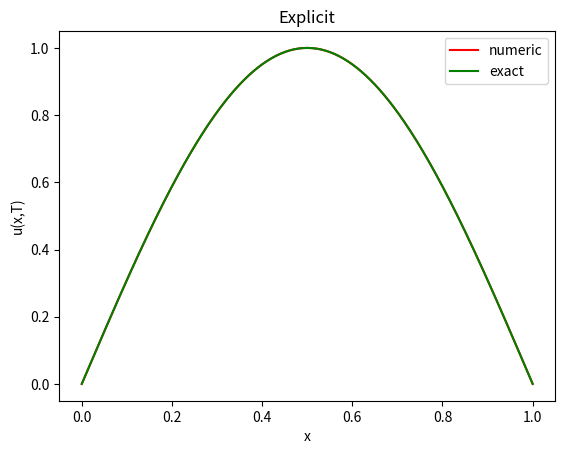

Write the Python code that produced this figure.
# simple forward Euler solver for the 1D wave equation
#   u_tt = c^2 u_xx  0<x<L, 0<t<T
# with zero-displacement boundary conditions
#   u=0 at x=0,L, t>0
# and prescribed initial displacement and velocity
#   u=u_I(x), u_t=v_I(x)  0<=x<=L,t=0

import numpy as np
import pylab as plt
from math import pi
import scipy as sp
import matplotlib.animation as animation
from tqdm import tqdm

############### Initial conditions and similar set up #########################
def u_I(x):
    # initial displacement
    y = np.sin(pi*x/L)
    return y

def v_I(x):
    # initial velocity
    y = np.zeros(x.size)
    return y

def u_exact(x,t):
    # the exact solution
    y = np.cos(pi*c*t/L)*np.sin(pi*x/L)
    return y

####################Evolution matrices ########################################

# Explicit finite difference evolution matrix. Tridiag( lmbda^2, 2 - 2lmbda^2, lmbda^2 )
def generate_A_EW(lmbda, mx):
    diagonals_FE = [ (lmbda**2)*np.ones(mx+1)[0:-1], (2- 2*(lmbda**2)*np.ones(mx+1)), (lmbda**2)*np.ones(mx+1)[1:]]
    A_FE = sp.sparse.diags(diagonals_FE, [-1, 0, 1], format='csr')
    A_FE = A_FE.toarray()
    return A_FE

# Implicit LHS finite difference evolution matrix. Tridiag( -0.5 * lmbda^2, 1 + lmbda^2, -0.5 * lmbda^2 )
def generate_A_IW(lmbda, mx):
    diagonals_IW = [ (-0.5*lmbda**2)*np.ones(mx+1)[0:-1], (1 + lmbda**2)*np.ones(mx+1), (-0.5*lmbda**2)*np.ones(mx+1)[1:]]
    A_IW = sp.sparse.diags(diagonals_IW, [-1, 0, 1], format='csr')
    A_IW = A_IW.toarray()
    return A_IW

# Implicit RHS finite difference evolution matrix. Tridiag( 0.5*lmbda^2, -1 - lmbda^2, 0.5 * lmbda^2 )
def generate_B_IW(lmbda, mx):
    diagonals_IW = [ (0.5*lmbda**2)*np.ones(mx+1)[0:-1], (-1 -  lmbda**2)*np.ones(mx+1), (0.5*lmbda**2)*np.ones(mx+1)[1:]]
    B_IW = sp.sparse.diags(diagonals_IW, [-1, 0, 1], format='csr')
    B_IW = B_IW.toarray()
    return B_IW

###############################################################################
    
def plotter(x, u_j, method):
    plt.plot(x,u_j,'r-',label='numeric')
    plt.plot(x,u_exact(x,T),'g-',label='exact') # uncomment to view the exact solution
    plt.xlabel('x')
    plt.ylabel('u(x,T)')
    plt.legend()
    plt.title(method)
    plt.show

##################### Boundary conditions #####################################
def rbound(t):
    return 0


def lbound(t):
    return 0

def BCs(t, x, conditions):
    """
    Defines the boundary conditions depending on their type
    
    inputs:         t - the time for which the conditions are being applied
                    x - the vector of x coordinates on the grid
                    conditions - the type of Boundary Conditions ('Neumann' or 'Dirichlet' (Default))
                    
    outputs:        BC - a vector containing the Boundary conditions at the point asked for
    """
    BC = np.zeros(x.size)

    if conditions.upper() == 'NEUMANN': # not yet implemented
        pass
    
    else:
        BC[1] = lbound(t)
        BC[-2] = rbound(t)
        
    return BC

def q(x):
    """
    Implementation of variable wavespeed. To not use:
        
        return np.ones(x.size)
    
    inputs:         x - position in space of the wave
    
    outputs:        c - change in wavespeed 
    """
    h0 = 1
    a1 = 1
    sigma = 0.005
    x1 = 0
    
    return np.ones(x.size)  # h0 + a1*np.exp( - (( x - x1 )**2)/sigma**2   )
    
###############################################################################
    



def Finite_Difference_EW(u_I, v_I, mx, mt, rbound, lbound, conditions, method, plot, T):
    """
    Explicit 1D finite difference method for solving Hyperbolic equations such as the Wave Equation
    
    inputs:         u_I - the initial displacement conditions
                    v_I - the initial velocity condition
                    mx - the number of x gridpoints
                    mt - the number of t gridpoints
                    rbound - the right hand boundary condition
                    lbound - the left hand boundary condition
                    conditions - the type of boundary condition ('Neumann', 'Dirichlet' (Default))
                    T - the length of time for which to solve
                    
    outputs:        u_jp1 - the solution of the PDE after the prescribed period of time
    
    example:        U = Finite_Difference_EW(u_I, v_I, i, mt, rbound, lbound, '', T)
                    a plot of the solution of the PDE after the prescribed time

    """
    
    # Set up the numerical environment variables
    x = np.linspace(0, L, mx+1)     # gridpoints in space
    t = np.linspace(0, T, mt+1)     # gridpoints in time
    deltax = x[1] - x[0]            # gridspacing in x
    deltat = t[1] - t[0]            # gridspacing in t
    lambdasqr = (c*deltat/deltax)**2    # squared courant number
    lmbda = (c*deltat/deltax)    # courant number
    
    #print("lambda=",np.sqrt(lambdasqr))


    A_EW = generate_A_EW(lmbda, mx)
    
    # set up the solution variables
    u_jm1 = np.zeros(x.size)        # u at previous time step
    u_j = np.zeros(x.size)          # u at current time step
    u_jp1 = np.zeros(x.size)        # u at next time step

    # Set initial condition
    u_jm1 = u_I(x)    

    # First timestep              
    u_j[1:-1] = u_jm1[1:-1] + 0.5*A_EW[1:-1, 1:-1].dot(u_I(x)[1:-1]) + \
                deltat*v_I(x)[1:-1]


    # First timestep boundary condition
    u_j += lmbda*BCs(0, x, conditions)

    for n in range(2, mt+1):



        # regular timestep at inner mesh points
        u_jp1[1:-1] = A_EW[1:-1, 1:-1].dot(u_j[1:-1]) - u_jm1[1:-1]

        # boundary conditions
        u_jp1 += (lmbda**2) *BCs(n/mt, x, conditions)

        # update u_jm1 and u_j
        u_jm1[:],u_j[:] = u_j[:],u_jp1[:]

    # 'Bolt on' the boundary condtions for the graph
    u_jp1[0] = lbound(T)
    u_jp1[-1] = rbound(T)
    
    if plot == True:
        plotter( x, u_jp1, method)
        
    # Plot the final result and exact solution


    return u_jp1

def Finite_Difference_IW(u_I, v_I, mx, mt, rbound, lbound, conditions, method, plot, T):
    """
    Implicit 1D finite difference method for solving Hyperbolic equations such as the Wave Equation
    
    inputs:         u_I - the initial displacement conditions
                    v_I - the initial velocity condition
                    mx - the number of x gridpoints
                    mt - the number of t gridpoints
                    rbound - the right hand boundary condition
                    lbound - the left hand boundary condition
                    conditions - the type of boundary condition ('Neumann', 'Dirichlet' (Default))
                    T - the length of time for which to solve
                    
    outputs:        u_jp1 - the solution of the PDE after the prescribed period of time
    
    example:        U = Finite_Difference_EW(u_I, v_I, i, mt, rbound, lbound, '', T)
                    a plot of the solution of the PDE after the prescribed time
    """
    
    # Set up the numerical environment variables
    x = np.linspace(0, L, mx+1)     # gridpoints in space
    t = np.linspace(0, T, mt+1)     # gridpoints in time
    deltax = x[1] - x[0]            # gridspacing in x
    deltat = t[1] - t[0]            # gridspacing in t
    lambdasqr = (c*deltat/deltax)**2    # squared courant number
    lmbda = (c*deltat/deltax)    # courant number
    
    #print("lambda=",np.sqrt(lambdasqr))


    A_IW = generate_A_IW(lmbda, mx)
    B_IW = generate_B_IW(lmbda, mx)
    
    # set up the solution variables
    u_jm1 = np.zeros(x.size)        # u at previous time step
    u_j = np.zeros(x.size)          # u at current time step
    u_jp1 = np.zeros(x.size)        # u at next time step
    qx = q(x)
    
    # Set initial condition
    u_jm1 = u_I(x)    
 
    # First timestep              
    u_j[1:-1] = sp.sparse.linalg.spsolve( A_IW[1:-1, 1:-1] - B_IW[1:-1, 1:-1] ,\
                                           2*(u_I(x)[1:-1] - B_IW[1:-1, 1:-1] \
                                              .dot( deltat * v_I(x)[1:-1])))

    # First timestep boundary condition
    u_j += lmbda*BCs(0, x, conditions)

    for n in range(2, mt+1):

        # boundary conditions
        u_j += (lmbda**2) *BCs(n/mt, x, conditions)

        # regular timestep at inner mesh points
        u_jp1[1:-1]    = qx[1:-1] * sp.sparse.linalg.spsolve( A_IW[1:-1,1:-1], (2*u_j[1:-1] \
                                         + B_IW[1:-1,1:-1].dot(u_jm1[1:-1])) )
        
        # update u_jm1 and u_j
        u_jm1[:],u_j[:] = u_j[:],u_jp1[:]

    # Plot the final result and exact solution
    u_jp1[0] = lbound(T)
    u_jp1[-1] = rbound(T)
    
    # Plot the final result and exact solution

    if plot == True:
        plotter( x, u_jp1, method)


    return u_jp1


###############################################################################
def Compute_Error(x, y):
    """
    Calculates the max absolute value between two input arguments
    
    inputs:             x - a number/vector/matrix
                        y - a number/vector/matrix
    
    output:             e - the max absolute value vetween x and y
    """
    e = abs(x - y)
    e = max(e)
    return e
    
    
def ErrorVn(max_tries, method, d):
    """
    Demonstrates the error for the different schemes mentioned above. It investivates 
    the effect of changing the step size in time, or space, depending on the inputs
    
    inputs:             max_tries - the maximum number of iterations to run the code for (6 minimum)
                        method - the name of the scheme to investigate ('FE', 'BE', 'CN')
                        d - the grid space to vary ('dx', 'dt' )
                        
    outputs:            e - the vector of errors from the true solution at every point
                        a plot of the log(error) varying against stepsize
    """

    e = np.zeros(max_tries-5)
    x_val = np.zeros(max_tries-5)
    if method.upper() == 'EXPLICIT':
        if d.upper() == 'DX':
            for i in tqdm(range(5, max_tries)):
                
                x = np.linspace(0, L, (1*i)+1)
                exact_soln = u_exact(x, T)
                approx_soln = Finite_Difference_EW(u_I, v_I, i, mt, rbound, lbound, '', 'Explicit', False, T)
                e[i-5] = Compute_Error(exact_soln, approx_soln)
                
                x_val[i-5] = 1 / i
                
        if d.upper() == 'DT':   
           for i in tqdm(range(5, max_tries)):
                
               x = np.linspace(0, L, (1*i)+1)
               exact_soln = u_exact(x, T)
               approx_soln = Finite_Difference_EW(u_I, v_I, mx, i, rbound, lbound, '', 'Explicit', False ,T)
               e[i-5] = Compute_Error(exact_soln, approx_soln)
                
               x_val[i-5] = 1 / i
               
    if method.upper() == 'IMPLICIT':
        if d.upper() == 'DX':
            for i in tqdm(range(5, max_tries)):
                
                x = np.linspace(0, L, (1*i)+1)
                exact_soln = u_exact(x, T)
                approx_soln = Finite_Difference_IW(u_I, v_I, i, mt, rbound, lbound, '', 'Implicit', False, T)
                e[i-5] = Compute_Error(exact_soln, approx_soln)
                
                x_val[i-5] = 1 / i
                
        if d.upper() == 'DT':   
           for i in tqdm(range(5, max_tries)):
                
               x = np.linspace(0, L, (1*i)+1)
               exact_soln = u_exact(x, T)
               approx_soln = Finite_Difference_IW(u_I, v_I, mx, i, rbound, lbound, '', 'Implicit', False, T)
               e[i-5] = Compute_Error(exact_soln, approx_soln)
                
               x_val[i-5] = 1 / i
    plt.plot(x_val, np.log(e)  )
    plt.show()
        
    return e, x_val

###################### Animations #############################################
def animate(animtime, method):
    """
    An attempt to animate the solution to the wave equation as it evolves over time
    However two problems arose:
                                Spyder refuses to behave like a GUI
                                It is impossible to save the animation on the computer used to develop this software
                                
    At present, it seems to produce multiple lines showing the solution evaluated at different time points
    
    inputs:             animtime - the number of seconds to animate for
                        method - the method you would like to use for your animations
    
    """
    fig = plt.figure()
    plts = []
    plt.hold("off")
    
    if method.upper() == 'IMPLICIT':
        for i in range(animtime):
            p = plt.plot(Finite_Difference_IW(u_I, v_I, mx, mt, rbound, lbound, '', i/4))
            plts.append(p)
    
    else:
        for i in range(animtime):
            p = plt.plot(Finite_Difference_IW(u_I, v_I, mx, mt, rbound, lbound, '', i/4))
            plts.append(p)
                
    ani = animation.ArtistAnimation(fig, plts, interval=50, repeat_delay=3000)   # run the animation
    ani.save('wave.mp4')  #uncomment to try to save the animation. Requires ffmpeg or similar
    fig.show()

###############################################################################
###############################################################################

# Set problem parameters/functions
c=1.0         # wavespeed
L=1.0         # length of spatial domain
T=2.0         # total time to solve for

# Set numerical parameters
mx = 300     # number of gridpoints in space
mt = 600     # number of gridpoints in time

#e, x_val = ErrorVn(200, 'implicit', 'dx')
#animate(3, 'implicit')
#Finite_Difference_IW(u_I, v_I, mx, mt, rbound, lbound, '', 'Implicit', True, T)

if __name__ == '__main__':
    Finite_Difference_EW(u_I, v_I, mx, mt, rbound, lbound, '', 'Explicit', True, T)
